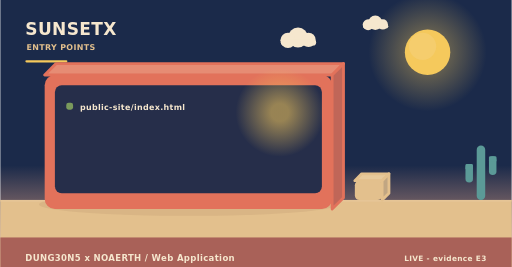
t = 0.00 s
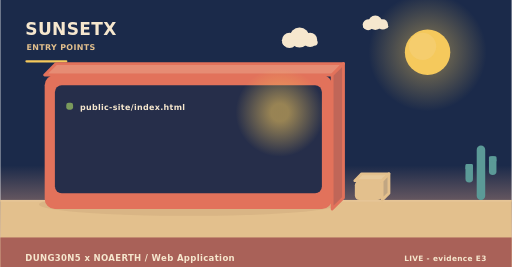
t = 2.00 s
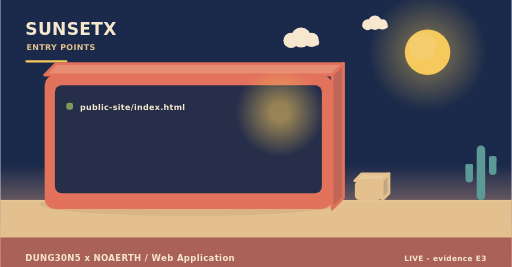
t = 4.00 s
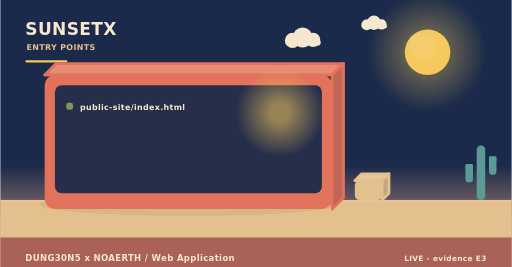
t = 6.00 s
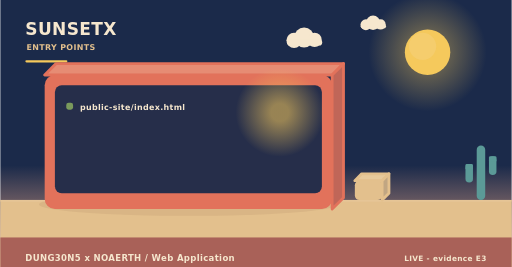
t = 8.00 s
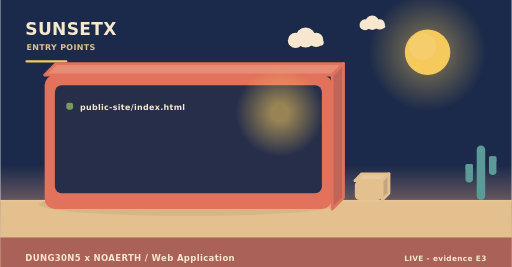
t = 10.00 s

The animated SVG that drew these frames (rendered in a browser with its animation timeline set to each time). Animation: 3 SMIL elements (animateTransform=3); frames cover the first 10.00 s, repeats indefinitely.

<svg xmlns="http://www.w3.org/2000/svg" width="900" height="470" viewBox="0 0 900 470" role="img" aria-label="SUNSETX - how it is operated"><linearGradient id="skyt" x1="0" y1="0" x2="0" y2="1"><stop offset="0" stop-color="#1b2a4a"/><stop offset="0.62" stop-color="#1b2a4a"/><stop offset="1" stop-color="#f3ad8a"/></linearGradient><rect width="900" height="470" fill="url(#skyt)"/><radialGradient id="sunt"><stop offset="0.35" stop-color="#f5c95c" stop-opacity="0.34"/><stop offset="1" stop-color="#f5c95c" stop-opacity="0"/></radialGradient><circle cx="752" cy="92" r="104" fill="url(#sunt)"/><circle cx="752" cy="92" r="40" fill="#f5c95c"/><circle cx="743.2" cy="81.6" r="24" fill="#f5d27e" opacity="0.5"/><g><circle cx="524" cy="66" r="17.64" fill="#f6e7ce"/><circle cx="506.36" cy="71.04" r="13.44" fill="#f6e7ce"/><circle cx="542.48" cy="70.2" r="12.6" fill="#f6e7ce"/><rect x="493.76" y="69.36" width="62.16" height="10.92" rx="5.46" fill="#f6e7ce"/><animateTransform attributeName="transform" type="translate" values="0 0;24 0;0 0" dur="36s" begin="0s" repeatCount="indefinite"/></g><g><circle cx="660" cy="40" r="12.6" fill="#f6e7ce"/><circle cx="647.4" cy="43.6" r="9.6" fill="#f6e7ce"/><circle cx="673.2" cy="43" r="9" fill="#f6e7ce"/><rect x="638.4" y="42.4" width="44.4" height="7.8" rx="3.9" fill="#f6e7ce"/><animateTransform attributeName="transform" type="translate" values="0 0;-18 0;0 0" dur="46s" begin="3s" repeatCount="indefinite"/></g><rect x="0" y="352" width="900" height="118" fill="#e3c08d"/><rect x="0" y="352" width="900" height="3" fill="#e6c596"/><text x="44" y="62" font-family="Verdana,DejaVu Sans,sans-serif" font-size="30" font-weight="700" letter-spacing="0.6" fill="#f6e7ce" text-anchor="start">SUNSETX</text><text x="46" y="88" font-family="Verdana,DejaVu Sans,sans-serif" font-size="14" font-weight="700" letter-spacing="0.6" fill="#e3c08d" text-anchor="start">ENTRY POINTS</text><rect x="44" y="106" width="74" height="4" rx="2" fill="#f5c95c"/><ellipse cx="331" cy="360" rx="263.2" ry="20" fill="rgba(138,90,68,0.11)"/><path d="M78,132 L584,132 L604,112 L98,112 Z" fill="#e68c74" stroke="#e2725b" stroke-width="5" stroke-linejoin="round"/><path d="M584,132 L604,112 L604,348 L584,368 Z" fill="#c06658" stroke="#e2725b" stroke-width="5" stroke-linejoin="round"/><rect x="78" y="132" width="506" height="236" rx="18" fill="#e2725b"/><rect x="96" y="150" width="470" height="190" rx="12" fill="#1b2a4a" opacity="0.94"/><radialGradient id="lamp60541"><stop offset="0.2" stop-color="#f5c95c" stop-opacity="0.55"/><stop offset="1" stop-color="#f5c95c" stop-opacity="0"/></radialGradient><circle cx="492" cy="198" r="78" fill="url(#lamp60541)"/><rect x="116" y="181" width="12" height="12" rx="4" fill="#7a9a5c"/><g><text x="140" y="194" font-family="Verdana,DejaVu Sans,sans-serif" font-size="14" font-weight="700" letter-spacing="0.6" fill="#f6e7ce" text-anchor="start">public-site/index.html</text><animateTransform attributeName="transform" type="translate" values="0 10;0 0" dur="0.7s" begin="0.4s" fill="freeze"/></g><path d="M624,318 L672,318 L684,306 L636,306 Z" fill="#e7c99b" stroke="#e3c08d" stroke-width="5" stroke-linejoin="round"/><path d="M672,318 L684,306 L684,340 L672,352 Z" fill="#c1a682" stroke="#e3c08d" stroke-width="5" stroke-linejoin="round"/><rect x="624" y="318" width="48" height="34" rx="8" fill="#e3c08d"/><rect x="838.52" y="256" width="14.96" height="96" rx="7.48" fill="#5b9a97"/><rect x="818.72" y="288.64" width="13.2" height="32.64" rx="6.6" fill="#5b9a97"/><rect x="818.72" y="288.64" width="13.2" height="9.6" rx="2.2" fill="#5b9a97"/><rect x="860.08" y="275.2" width="13.2" height="32.64" rx="6.6" fill="#5b9a97"/><rect x="860.08" y="275.2" width="13.2" height="9.6" rx="2.2" fill="#5b9a97"/><rect x="0" y="418" width="900" height="52" rx="0" fill="#a65c56" opacity="0.94"/><text x="44" y="460" font-family="Verdana,DejaVu Sans,sans-serif" font-size="15" font-weight="700" letter-spacing="0.6" fill="#f6e7ce" text-anchor="start">DUNG30N5 x NOAERTH  /  Web Application</text><text x="856" y="460" font-family="Verdana,DejaVu Sans,sans-serif" font-size="13" font-weight="700" letter-spacing="0.6" fill="#f6e7ce" text-anchor="end">LIVE  -  evidence E3</text></svg>
